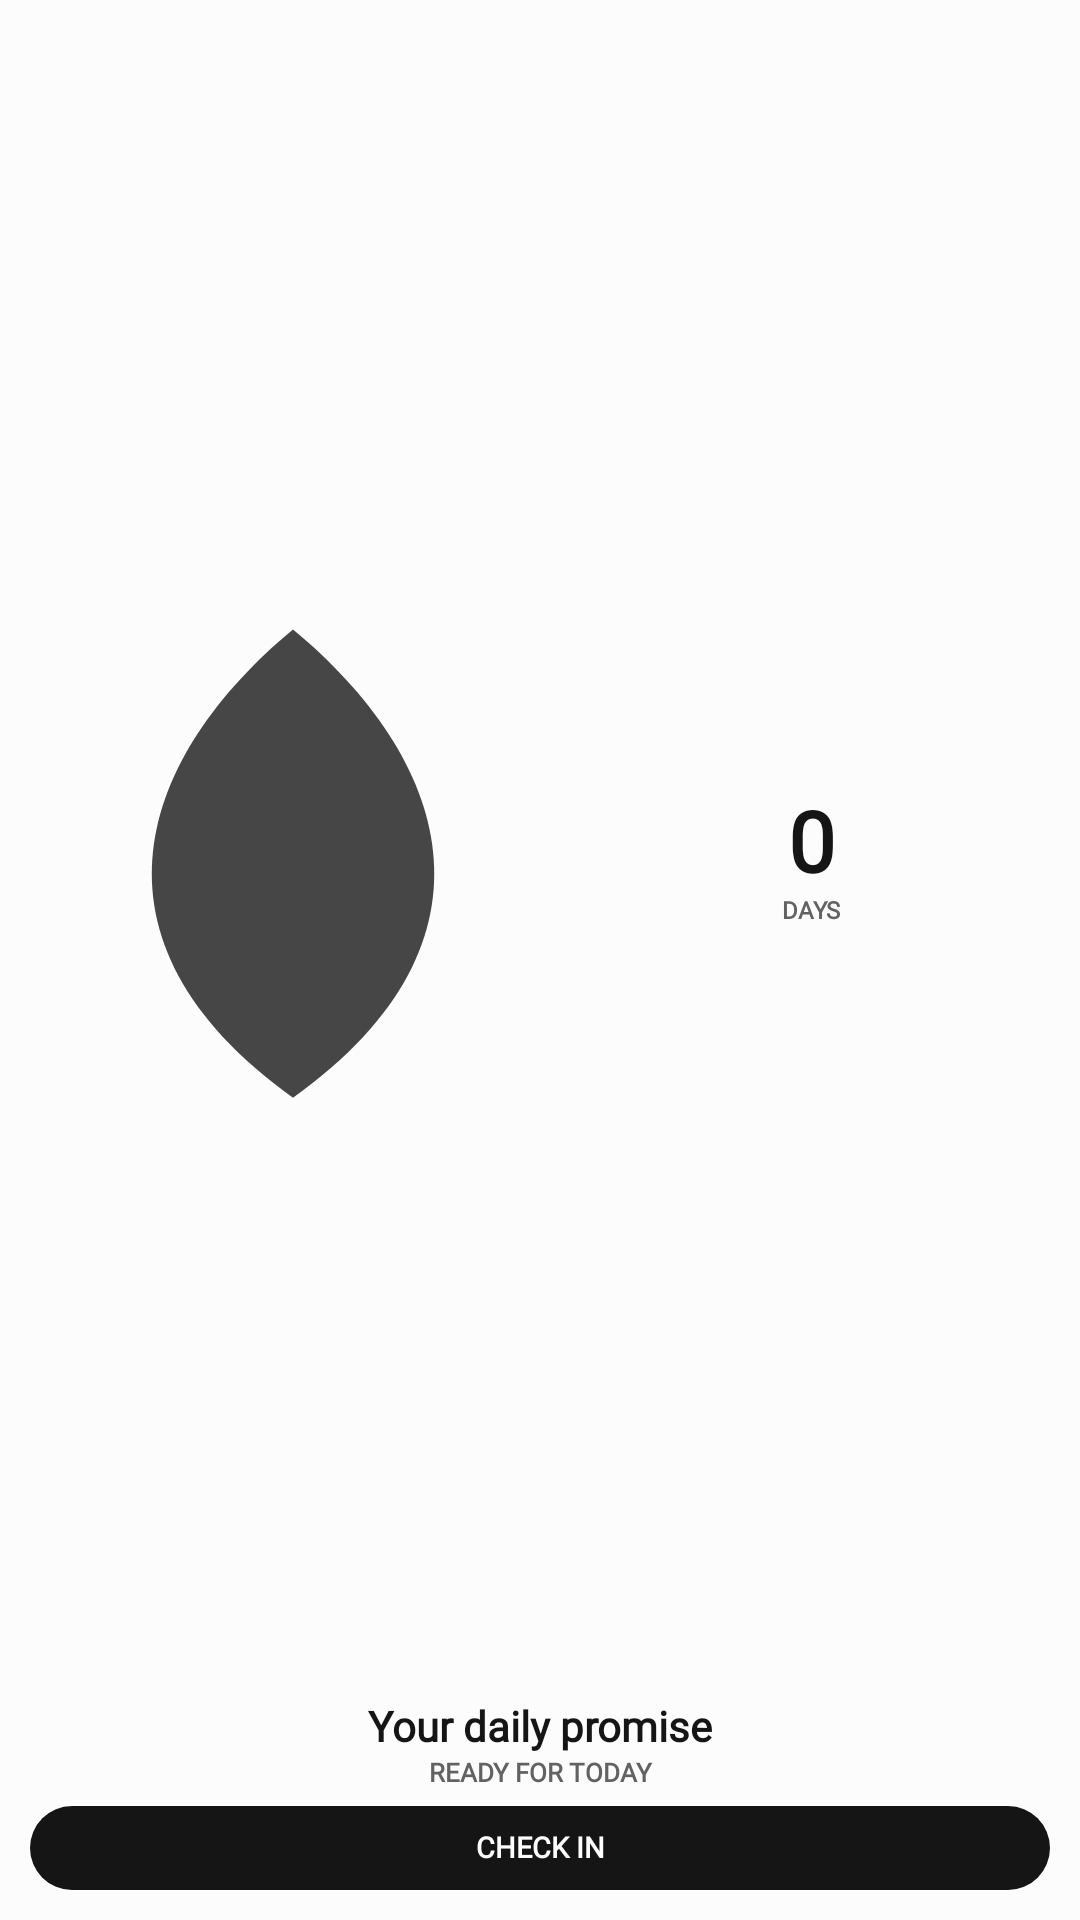

Reconstruct the res/layout file that produces this screen, plus the resources it refers to.
<!-- AndroidManifest.xml: application theme Theme.StreakWidget -->
<!-- res/layout/widget_layout.xml -->
<?xml version="1.0" encoding="utf-8"?>
<LinearLayout xmlns:android="http://schemas.android.com/apk/res/android"
    android:id="@+id/widget_background"
    android:layout_width="match_parent"
    android:layout_height="match_parent"
    android:background="@drawable/widget_bg_shape"
    android:gravity="center"
    android:orientation="vertical"
    android:padding="10dp">

    <LinearLayout
        android:layout_width="match_parent"
        android:layout_height="0dp"
        android:layout_weight="1"
        android:gravity="center"
        android:orientation="horizontal">

        <ImageView
            android:id="@+id/widget_flame_outer"
            android:layout_width="0dp"
            android:layout_height="match_parent"
            android:layout_weight="1.05"
            android:contentDescription="@null"
            android:scaleType="fitCenter"
            android:src="@drawable/ic_widget_flame_outer" />

        <LinearLayout
            android:layout_width="0dp"
            android:layout_height="wrap_content"
            android:layout_marginStart="6dp"
            android:layout_weight="0.95"
            android:gravity="center"
            android:orientation="vertical">

            <TextView
                android:id="@+id/widget_streak_count"
                style="@style/WidgetTextDisplay"
                android:layout_width="match_parent"
                android:layout_height="wrap_content"
                android:gravity="center"
                android:includeFontPadding="false"
                android:maxLines="1"
                android:text="@string/widget_preview_count"
                android:textColor="@color/widget_text_primary"
                android:textSize="28sp" />

            <TextView
                android:id="@+id/widget_streak_label"
                style="@style/WidgetTextMeta"
                android:layout_width="match_parent"
                android:layout_height="wrap_content"
                android:layout_marginTop="1dp"
                android:ellipsize="end"
                android:gravity="center"
                android:includeFontPadding="false"
                android:maxLines="1"
                android:text="@string/widget_preview_days"
                android:textColor="@color/widget_text_muted"
                android:textSize="8sp" />
        </LinearLayout>
    </LinearLayout>

    <LinearLayout
        android:id="@+id/widget_detail_box"
        android:layout_width="match_parent"
        android:layout_height="wrap_content"
        android:layout_marginTop="4dp"
        android:gravity="center_horizontal"
        android:orientation="vertical">

        <TextView
            android:id="@+id/widget_eyebrow"
            style="@style/WidgetTextMeta"
            android:layout_width="match_parent"
            android:layout_height="wrap_content"
            android:layout_marginBottom="2dp"
            android:ellipsize="end"
            android:gravity="center"
            android:includeFontPadding="false"
            android:letterSpacing="0.14"
            android:maxLines="1"
            android:text="@string/widget_preview_today"
            android:textColor="@color/widget_text_muted"
            android:textSize="8sp"
            android:visibility="gone" />

        <TextView
            android:id="@+id/widget_habit_name"
            style="@style/WidgetTextDisplay"
            android:layout_width="match_parent"
            android:layout_height="wrap_content"
            android:ellipsize="end"
            android:gravity="center"
            android:includeFontPadding="false"
            android:maxLines="1"
            android:text="@string/widget_preview_goal"
            android:textColor="@color/widget_text_primary"
            android:textSize="14sp" />

        <TextView
            android:id="@+id/widget_status"
            style="@style/WidgetTextMeta"
            android:layout_width="match_parent"
            android:layout_height="wrap_content"
            android:layout_marginTop="2dp"
            android:ellipsize="end"
            android:gravity="center"
            android:includeFontPadding="false"
            android:maxLines="1"
            android:text="@string/widget_preview_status"
            android:textColor="@color/widget_text_muted"
            android:textSize="8.5sp" />

        <TextView
            android:id="@+id/widget_task_progress"
            style="@style/WidgetTextMeta"
            android:layout_width="match_parent"
            android:layout_height="wrap_content"
            android:layout_marginTop="2dp"
            android:ellipsize="end"
            android:gravity="center"
            android:includeFontPadding="false"
            android:maxLines="1"
            android:textColor="@color/widget_text_muted"
            android:textSize="8.5sp"
            android:visibility="gone" />
    </LinearLayout>

    <TextView
        android:id="@+id/widget_check_in"
        style="@style/WidgetTextDisplay"
        android:layout_width="match_parent"
        android:layout_height="28dp"
        android:layout_marginTop="6dp"
        android:background="@drawable/widget_action_shape"
        android:ellipsize="end"
        android:gravity="center"
        android:includeFontPadding="false"
        android:maxLines="1"
        android:paddingHorizontal="8dp"
        android:text="@string/widget_preview_check_in"
        android:textColor="@color/widget_action_text"
        android:textSize="9.5sp" />
</LinearLayout>
<!-- resources referenced by this layout -->
<resources>
  <color name="widget_action_text">#FFFFFF</color>
  <color name="widget_text_muted">#626262</color>
  <color name="widget_text_primary">#151515</color>
  <!-- drawable ic_widget_flame_outer (drawable) -->
  <?xml version="1.0" encoding="utf-8"?>
  <vector xmlns:android="http://schemas.android.com/apk/res/android"
      android:width="100dp"
      android:height="100dp"
      android:viewportWidth="100"
      android:viewportHeight="100">
      
      <path
          android:fillColor="@color/widget_flame_idle_outer"
          android:pathData="M50,6 C79,30 92,65 50,95 C8,65 21,30 50,6 Z" />
  </vector>
  <!-- drawable widget_action_shape (drawable) -->
  <?xml version="1.0" encoding="utf-8"?>
  <shape xmlns:android="http://schemas.android.com/apk/res/android" android:shape="rectangle">
      <solid android:color="@color/widget_action_surface" />
      <corners android:radius="28dp" />
  </shape>
  <string name="widget_preview_check_in">CHECK IN</string>
  <string name="widget_preview_count">0</string>
  <string name="widget_preview_days">DAYS</string>
  <string name="widget_preview_goal">Your daily promise</string>
  <string name="widget_preview_status">READY FOR TODAY</string>
  <string name="widget_preview_today">TODAY</string>
  <style name="WidgetTextDisplay" parent="WidgetText">
          <item name="android:textStyle">bold</item>
      </style>
  <style name="WidgetTextMeta" parent="WidgetText">
          <item name="android:textStyle">bold</item>
      </style>
  <style name="Theme.StreakWidget" parent="android:Theme.Material.Light.NoActionBar">
          <item name="android:windowBackground">#FCFCFC</item>
          <item name="android:colorAccent">#151515</item>
          <item name="android:statusBarColor">#FCFCFC</item>
          <item name="android:navigationBarColor">#FCFCFC</item>
          <item name="android:windowLightStatusBar">true</item>
          <item name="android:windowNoTitle">true</item>
      </style>
  <color name="widget_flame_idle_outer">#464646</color>
  <color name="widget_action_surface">#151515</color>
  <style name="WidgetText">
          <item name="android:fontFamily">serif</item>
      </style>
</resources>
